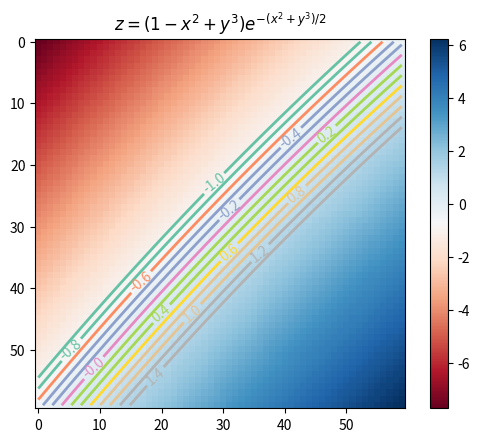

Write Python code to recreate this figure. (Note: this script raises an exception after producing the figure.)
#!/usr/bin/env python



#De numpy se explorta arange y exp

from numpy import exp,arange

from pylab import meshgrid,cm,imshow,contour,clabel,colorbar,axis,title,show





from mpl_toolkits.mplot3d import Axes3D

from matplotlib import cm

from matplotlib.ticker import LinearLocator, FormatStrFormatter

import matplotlib.pyplot as plt



#Se define la funcion que se va a graficar

def z_func(x1,x2,teta):
    A=1.20*x1
    B=1.16*x2
    C=teta*(2*pow(x1,2)+pow(x2,2)+(pow(x1+x2,2)))
    exp=A+B-C
    return exp



def graficaIntencidad(Z):

    #Se dibuja la funcion

    im = imshow(Z,cmap=cm.RdBu)

    

    #Se agrega el contorno de lineas con sus etiquetas

    cset = contour(Z,arange(-1,1.5,0.2),linewidths=2,cmap=cm.Set2)

    clabel(cset,inline=True,fmt='%1.1f',fontsize=10)

    

    #Se agrega la barra de colores a la derecha

    colorbar(im)

    

    #Se crea el titulo de la grafica con estilo latex

    title('$z=(1-x^2+y^3) e^{-(x^2+y^3)/2}$')

    #Se muestra la grafica

    show()



def grafica3D(X,Y,Z):

    fig = plt.figure()

    ax = fig.gca(projection='3d')

    surf = ax.plot_surface(X, Y, Z, rstride=1, cstride=1,

                           cmap=cm.RdBu,linewidth=0, antialiased=False)

    

    ax.zaxis.set_major_locator(LinearLocator(10))

    ax.zaxis.set_major_formatter(FormatStrFormatter('%.02f'))

    fig.colorbar(surf, shrink=0.5, aspect=5)

    plt.show()



if __name__ == '__main__':

    #rango de valores para x y y.

    x = arange(-3.0,3.0,0.1)

    y = arange(-3.0,3.0,0.1)

    

    #Se define la grilla de puntos

    X,Y = meshgrid(x, y)

    #Se evalua la funcion segun los valores de X y Y

    Z = z_func(X, Y,0.01)

    

    graficaIntencidad(Z)

    grafica3D(X,Y,Z)
